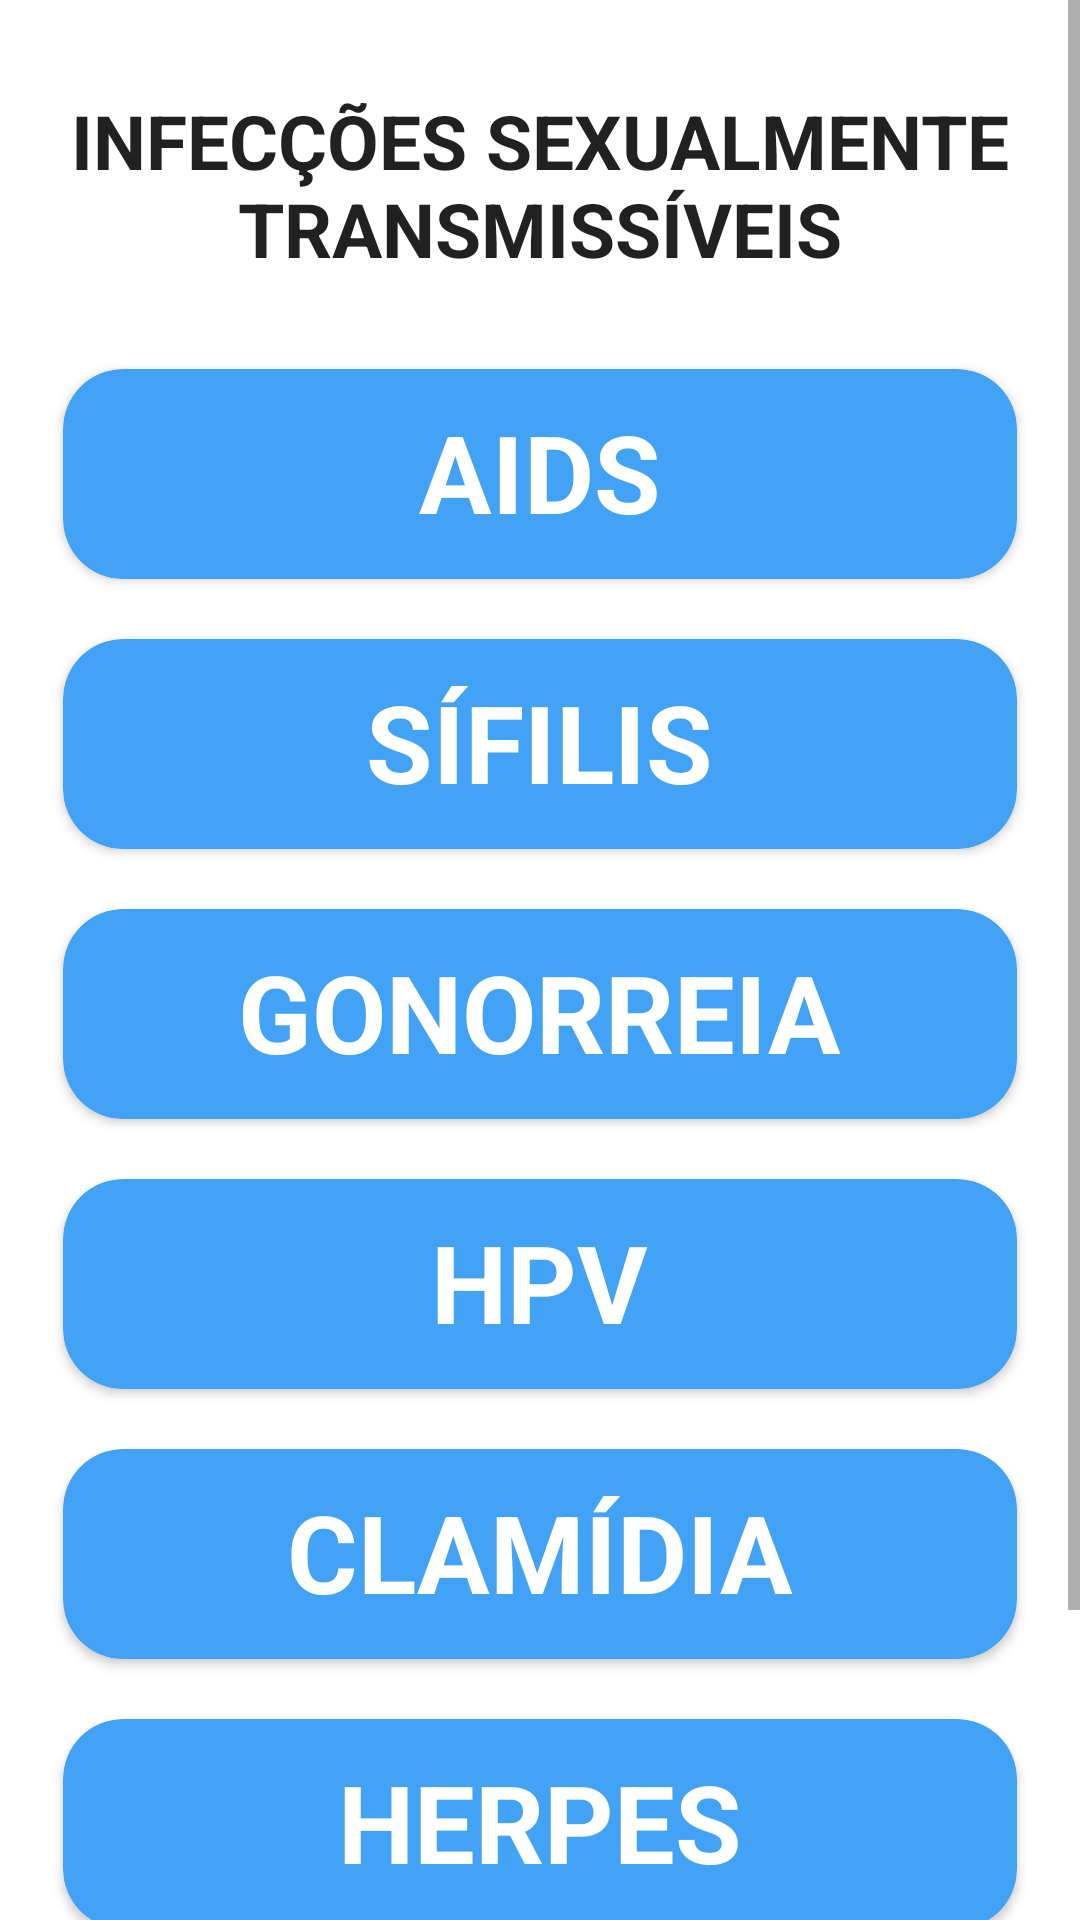

The Android layout XML behind this screen, and the referenced resources:
<!-- AndroidManifest.xml: application theme AppTheme -->
<!-- res/layout/tela_ist.xml -->
<?xml version="1.0" encoding="utf-8"?>
<androidx.constraintlayout.widget.ConstraintLayout
        xmlns:android="http://schemas.android.com/apk/res/android"
        xmlns:tools="http://schemas.android.com/tools"
        xmlns:app="http://schemas.android.com/apk/res-auto"
        android:layout_width="match_parent"
        android:layout_height="match_parent"
        tools:context=".tela_ist">

    <ScrollView
            android:layout_width="match_parent"
            android:layout_height="match_parent" tools:layout_editor_absoluteY="16dp"
            tools:layout_editor_absoluteX="201dp">
        <LinearLayout
                android:orientation="vertical"
                android:layout_width="match_parent"
                android:layout_height="wrap_content"
                android:background="#FFFF">

            <TextView
                    android:text="Infecções Sexualmente Transmissíveis"
                    android:layout_marginTop="30dp"
                    android:layout_gravity="center_horizontal"
                    android:layout_width="wrap_content"
                    android:layout_height="match_parent"
                    android:id="@+id/textView3"
                    style="@style/Widget.AppCompat.TextView.SpinnerItem" android:textAllCaps="true"
                    android:textSize="25sp"
                    android:textAlignment="center"
                    android:textStyle="bold"/>
            <androidx.cardview.widget.CardView
                    android:clickable="true"
                    android:layout_marginTop="30dp"
                    android:layout_width="318dp"
                    android:layout_height="70dp"
                    android:layout_gravity="center_horizontal"
                    android:id="@+id/AIDS" app:cardCornerRadius="20dp" app:cardBackgroundColor="#42A2F6">>
                <TextView
                        android:text="AIDS"
                        android:layout_gravity="center_horizontal"
                        android:layout_marginTop="10dp"
                        android:layout_width="wrap_content"
                        android:layout_height="wrap_content"
                        android:id="@+id/textSIFILIS" android:textSize="36sp"
                        android:textColor="@color/white"
                        android:textStyle="bold"
                        android:background="#00FFFFFF"
                        android:textColorHighlight="#00FFFFFF" android:editable="false"
                />
            </androidx.cardview.widget.CardView>

            <androidx.cardview.widget.CardView
                    android:clickable="true"
                    android:layout_marginTop="20dp"
                    android:layout_width="318dp"
                    android:layout_height="70dp"
                    android:layout_gravity="center_horizontal"
                    android:id="@+id/SIFILIS" app:cardCornerRadius="20dp" app:cardBackgroundColor="#42A2F6">
                <TextView
                        android:text="SÍFILIS"
                        android:layout_gravity="center_horizontal"
                        android:layout_marginTop="10dp"
                        android:layout_width="wrap_content"
                        android:layout_height="wrap_content" android:id="@+id/textAIDS" android:textSize="36sp"
                        android:textColor="@color/white"
                        android:textStyle="bold"
                        android:background="#00FFFFFF"
                        android:textColorHighlight="#00FFFFFF" android:editable="false"
                />
            </androidx.cardview.widget.CardView>

            <androidx.cardview.widget.CardView
                    android:clickable="true"
                    android:layout_marginTop="20dp"
                    android:layout_width="318dp"
                    android:layout_height="70dp"
                    android:layout_gravity="center_horizontal"
                    android:id="@+id/GONORREIA" app:cardCornerRadius="20dp" app:cardBackgroundColor="#42A2F6">
                <TextView
                        android:text="GONORREIA"
                        android:layout_gravity="center_horizontal"
                        android:layout_marginTop="10dp"
                        android:layout_width="wrap_content"
                        android:layout_height="wrap_content" android:id="@+id/textGono" android:textSize="36sp"
                        android:textColor="@color/white"
                        android:textStyle="bold"
                        android:background="#00FFFFFF"
                        android:textColorHighlight="#00FFFFFF" android:editable="false"
                />
            </androidx.cardview.widget.CardView>

            <androidx.cardview.widget.CardView
                    android:clickable="true"
                    android:layout_marginTop="20dp"
                    android:layout_width="318dp"
                    android:layout_height="70dp"
                    android:layout_gravity="center_horizontal"
                    android:id="@+id/HPV" app:cardCornerRadius="20dp" app:cardBackgroundColor="#42A2F6">
                <TextView
                        android:text="HPV"
                        android:layout_gravity="center_horizontal"
                        android:layout_marginTop="10dp"
                        android:layout_width="wrap_content"
                        android:layout_height="wrap_content" android:id="@+id/textHPV" android:textSize="36sp"
                        android:textColor="@color/white"
                        android:textStyle="bold"
                        android:background="#00FFFFFF"
                        android:textColorHighlight="#00FFFFFF" android:editable="false"
                />
            </androidx.cardview.widget.CardView>

            <androidx.cardview.widget.CardView
                    android:clickable="true"
                    android:layout_marginTop="20dp"
                    android:layout_width="318dp"
                    android:layout_height="70dp"
                    android:layout_gravity="center_horizontal"
                    android:id="@+id/CLAMIDIA" app:cardCornerRadius="20dp" app:cardBackgroundColor="#42A2F6">
                <TextView
                        android:text="CLAMÍDIA"
                        android:layout_gravity="center_horizontal"
                        android:layout_marginTop="10dp"
                        android:layout_width="wrap_content"
                        android:layout_height="wrap_content" android:id="@+id/textClamidia" android:textSize="36sp"
                        android:textColor="@color/white"
                        android:textStyle="bold"
                        android:background="#00FFFFFF"
                        android:textColorHighlight="#00FFFFFF" android:editable="false"
                />
            </androidx.cardview.widget.CardView>

            <androidx.cardview.widget.CardView
                    android:clickable="true"
                    android:layout_marginTop="20dp"
                    android:layout_width="318dp"
                    android:layout_height="70dp"
                    android:layout_gravity="center_horizontal"
                    android:id="@+id/HERPES" app:cardCornerRadius="20dp" app:cardBackgroundColor="#42A2F6">
                <TextView
                        android:text="HERPES"
                        android:layout_gravity="center_horizontal"
                        android:layout_marginTop="10dp"
                        android:layout_width="wrap_content"
                        android:layout_height="wrap_content" android:id="@+id/textHERPES" android:textSize="36sp"
                        android:textColor="@color/white"
                        android:textStyle="bold"
                        android:background="#00FFFFFF"
                        android:textColorHighlight="#00FFFFFF" android:editable="false"
                />
            </androidx.cardview.widget.CardView>

            <androidx.cardview.widget.CardView
                    android:clickable="true"
                    android:layout_marginTop="20dp"
                    android:layout_marginBottom="30dp"
                    android:layout_width="318dp"
                    android:layout_height="70dp"
                    android:layout_gravity="center_horizontal"
                    android:id="@+id/TRICOMONIASE" app:cardCornerRadius="20dp" app:cardBackgroundColor="#42A2F6">
                <TextView
                        android:text="TRICOMONIASE"
                        android:layout_gravity="center_horizontal"
                        android:layout_marginTop="10dp"
                        android:layout_width="wrap_content"
                        android:layout_height="wrap_content" android:id="@+id/textTRICOMONIASE" android:textSize="36sp"
                        android:textColor="@color/white"
                        android:textStyle="bold"
                        android:background="#00FFFFFF"
                        android:textColorHighlight="#00FFFFFF" android:editable="false"
                />
            </androidx.cardview.widget.CardView>

        </LinearLayout>
    </ScrollView>
</androidx.constraintlayout.widget.ConstraintLayout>
<!-- resources referenced by this layout -->
<resources>
  <style name="AppTheme" parent="Theme.MaterialComponents.Light.DarkActionBar">
  		
  		<item name="colorPrimary">@color/material_on_primary_emphasis_high_type</item>
  	</style>
  <!-- not gathered from this repository: default colours our renderer supplied (Android Studio template values) -->
  <color name="white">#FFFFFFFF</color>
</resources>
